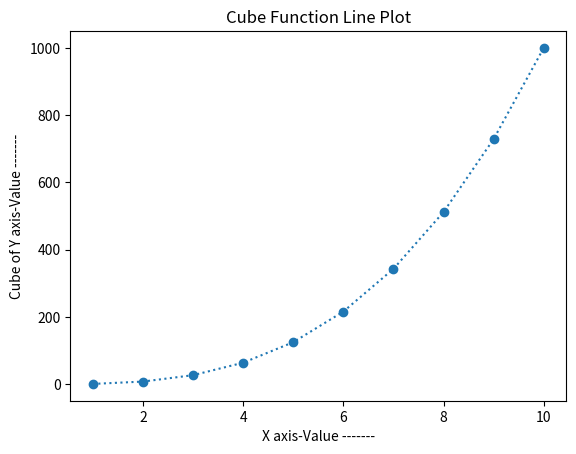

The matplotlib source for this figure:
# mlc form
import matplotlib.pyplot as myplt
import numpy as mynp
x_axis = mynp.arange(1,11)
y_axis = x_axis**3
myplt.plot(x_axis,y_axis,'o:')# mlc form
myplt.title('Cube Function Line Plot')
myplt.xlabel('X axis-Value -------')
myplt.ylabel('Cube of Y axis-Value -------')
myplt.show()
